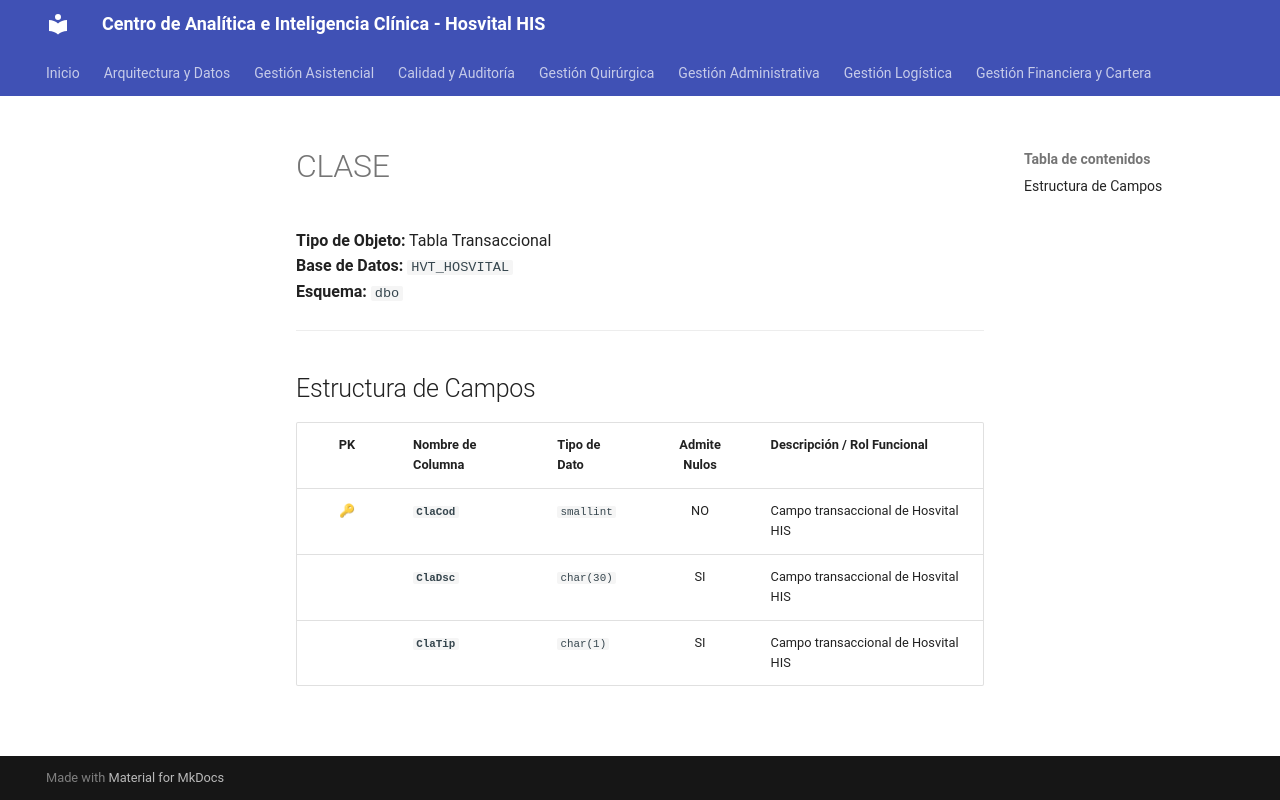

repository: SoporteSaludtech/superset-docs · page: diccionario-general/CLASE/index.html · generator: mkdocs

# CLASE

**Tipo de Objeto:** Tabla Transaccional  
**Base de Datos:** `HVT_HOSVITAL`  
**Esquema:** `dbo`

---

## Estructura de Campos

| PK | Nombre de Columna | Tipo de Dato | Admite Nulos | Descripción / Rol Funcional |
| :-: | :--- | :--- | :-: | :--- |
| 🔑 | **`ClaCod`** | `smallint` | NO | Campo transaccional de Hosvital HIS |
|  | **`ClaDsc`** | `char(30)` | SI | Campo transaccional de Hosvital HIS |
|  | **`ClaTip`** | `char(1)` | SI | Campo transaccional de Hosvital HIS |
